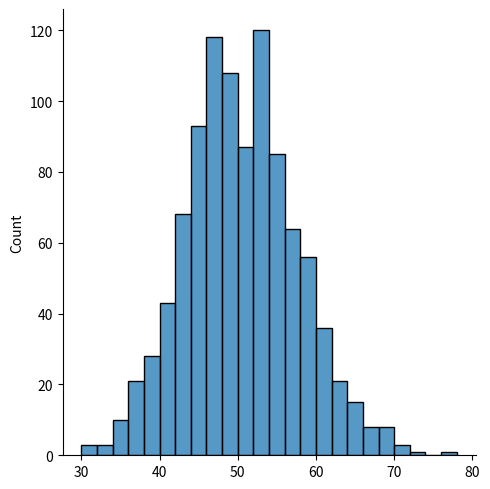

Here is the Python script that generated this plot:
# poisson dist - also a discrete dist. 
# Tells how many times that event will occur

# params - lam(number of occurances or rate), size

# generate a random 1*10 dist for the occurance 2

from numpy import random

x = random.poisson(lam=2, size=10)
print(x)

# visualization of poisson plot

from numpy import random
import seaborn as sns
import matplotlib.pyplot as plt


sns.displot(random.poisson(lam=50, size=1000))
plt.show()

 

